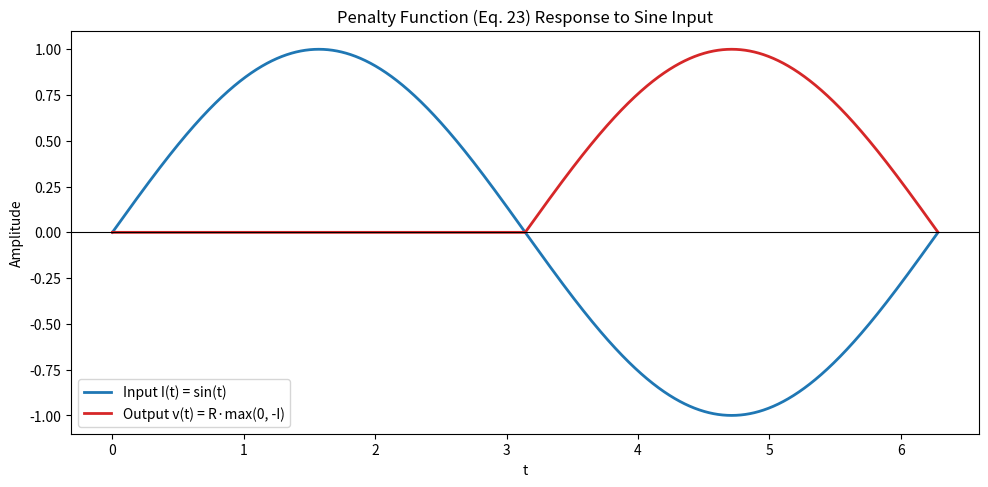

Write Python code to recreate this figure.
import numpy as np
import matplotlib.pyplot as plt

# 1) Generate input
N = 2000
t = np.linspace(0, 2 * np.pi, N, endpoint=False)
I = np.sin(t) 

# 2) Penalty function
R = 1.0  
v = R * np.maximum(0.0, -I)

# 3) Plot input and output
plt.figure(figsize=(10, 5), dpi=140)

plt.plot(t, I, label='Input I(t) = sin(t)', color='#1f77b4', linewidth=2)
plt.plot(t, v, label='Output v(t) = R·max(0, -I)', color='#d62728', linewidth=2)

# Visual aids
plt.axhline(0, color='black', linewidth=0.8)
plt.title('Penalty Function (Eq. 23) Response to Sine Input')
plt.xlabel('t')
plt.ylabel('Amplitude')
plt.legend()
plt.tight_layout()
plt.show()